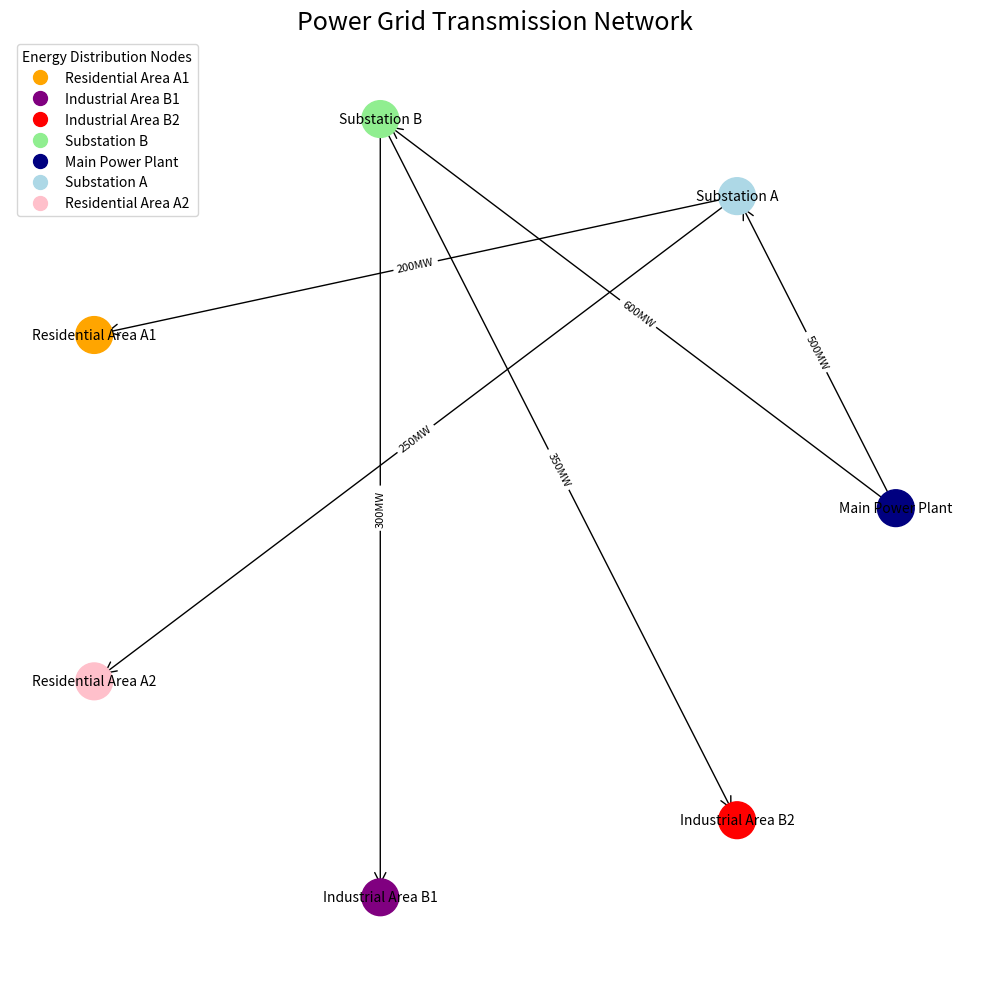

Reproduce this figure in Python.

# ===================
# Part 1: Importing Libraries
# ===================
import matplotlib.pyplot as plt
import networkx as nx

# ===================
# Part 2: Data Preparation
# ===================
# Create a directed graph
G = nx.DiGraph()

# Add nodes with their respective energy types and colors
nodes = {
    0: ("Main Power Plant", "navy"),
    1: ("Substation A", "lightblue"),
    2: ("Substation B", "lightgreen"),
    3: ("Residential Area A1", "orange"),
    4: ("Residential Area A2", "pink"),
    5: ("Industrial Area B1", "purple"),
    6: ("Industrial Area B2", "red"),
}
for node, (location, color) in nodes.items():
    G.add_node(node, location=location, color=color)

# Add edges with capacities representing energy transmission
edges = [(0, 1, "500MW"), (0, 2, "600MW"), (1, 3, "200MW"), 
         (1, 4, "250MW"), (2, 5, "300MW"), (2, 6, "350MW")]
for u, v, capacity in edges:
    G.add_edge(u, v, capacity=capacity)

# Set network title and legend
title = "Power Grid Transmission Network"
legendtitle = "Energy Distribution Nodes"
    
# Define node positions in a circular layout
pos = nx.circular_layout(G)

# ===================
# Part 3: Plot Configuration and Rendering
# ===================
fig, ax = plt.subplots(figsize=(10, 10))

# Draw nodes with color attribute and label them
node_colors = [G.nodes[node]["color"] for node in G.nodes]
nx.draw_networkx_nodes(G, pos, node_color=node_colors, node_size=700)
nx.draw_networkx_labels(G, pos, labels={node: G.nodes[node]["location"] for node in G.nodes}, font_size=10)

# Draw edges with capacity labels
nx.draw_networkx_edges(G, pos, arrowstyle='->', arrowsize=20)
edge_labels = {(u, v): G[u][v]["capacity"] for u, v in G.edges}
nx.draw_networkx_edge_labels(G, pos, edge_labels=edge_labels, font_size=8)

# Add a title
plt.title(title, fontsize=18)

# Add legend manually
legend_labels = {color: energy_type for _, (energy_type, color) in nodes.items()}
for color in set(node_colors):
    ax.plot([], [], color=color, label=legend_labels[color], marker='o', markersize=10, linestyle='')

# Removing the axis
plt.axis("off")

# Adding legend to the plot
plt.legend(title=legendtitle, loc="upper left")

# ===================
# Part 4: Saving Output
# ===================
# Displaying the plot with tight layout to minimize white space
plt.tight_layout()
plt.savefig("graph_17.pdf", bbox_inches="tight")
